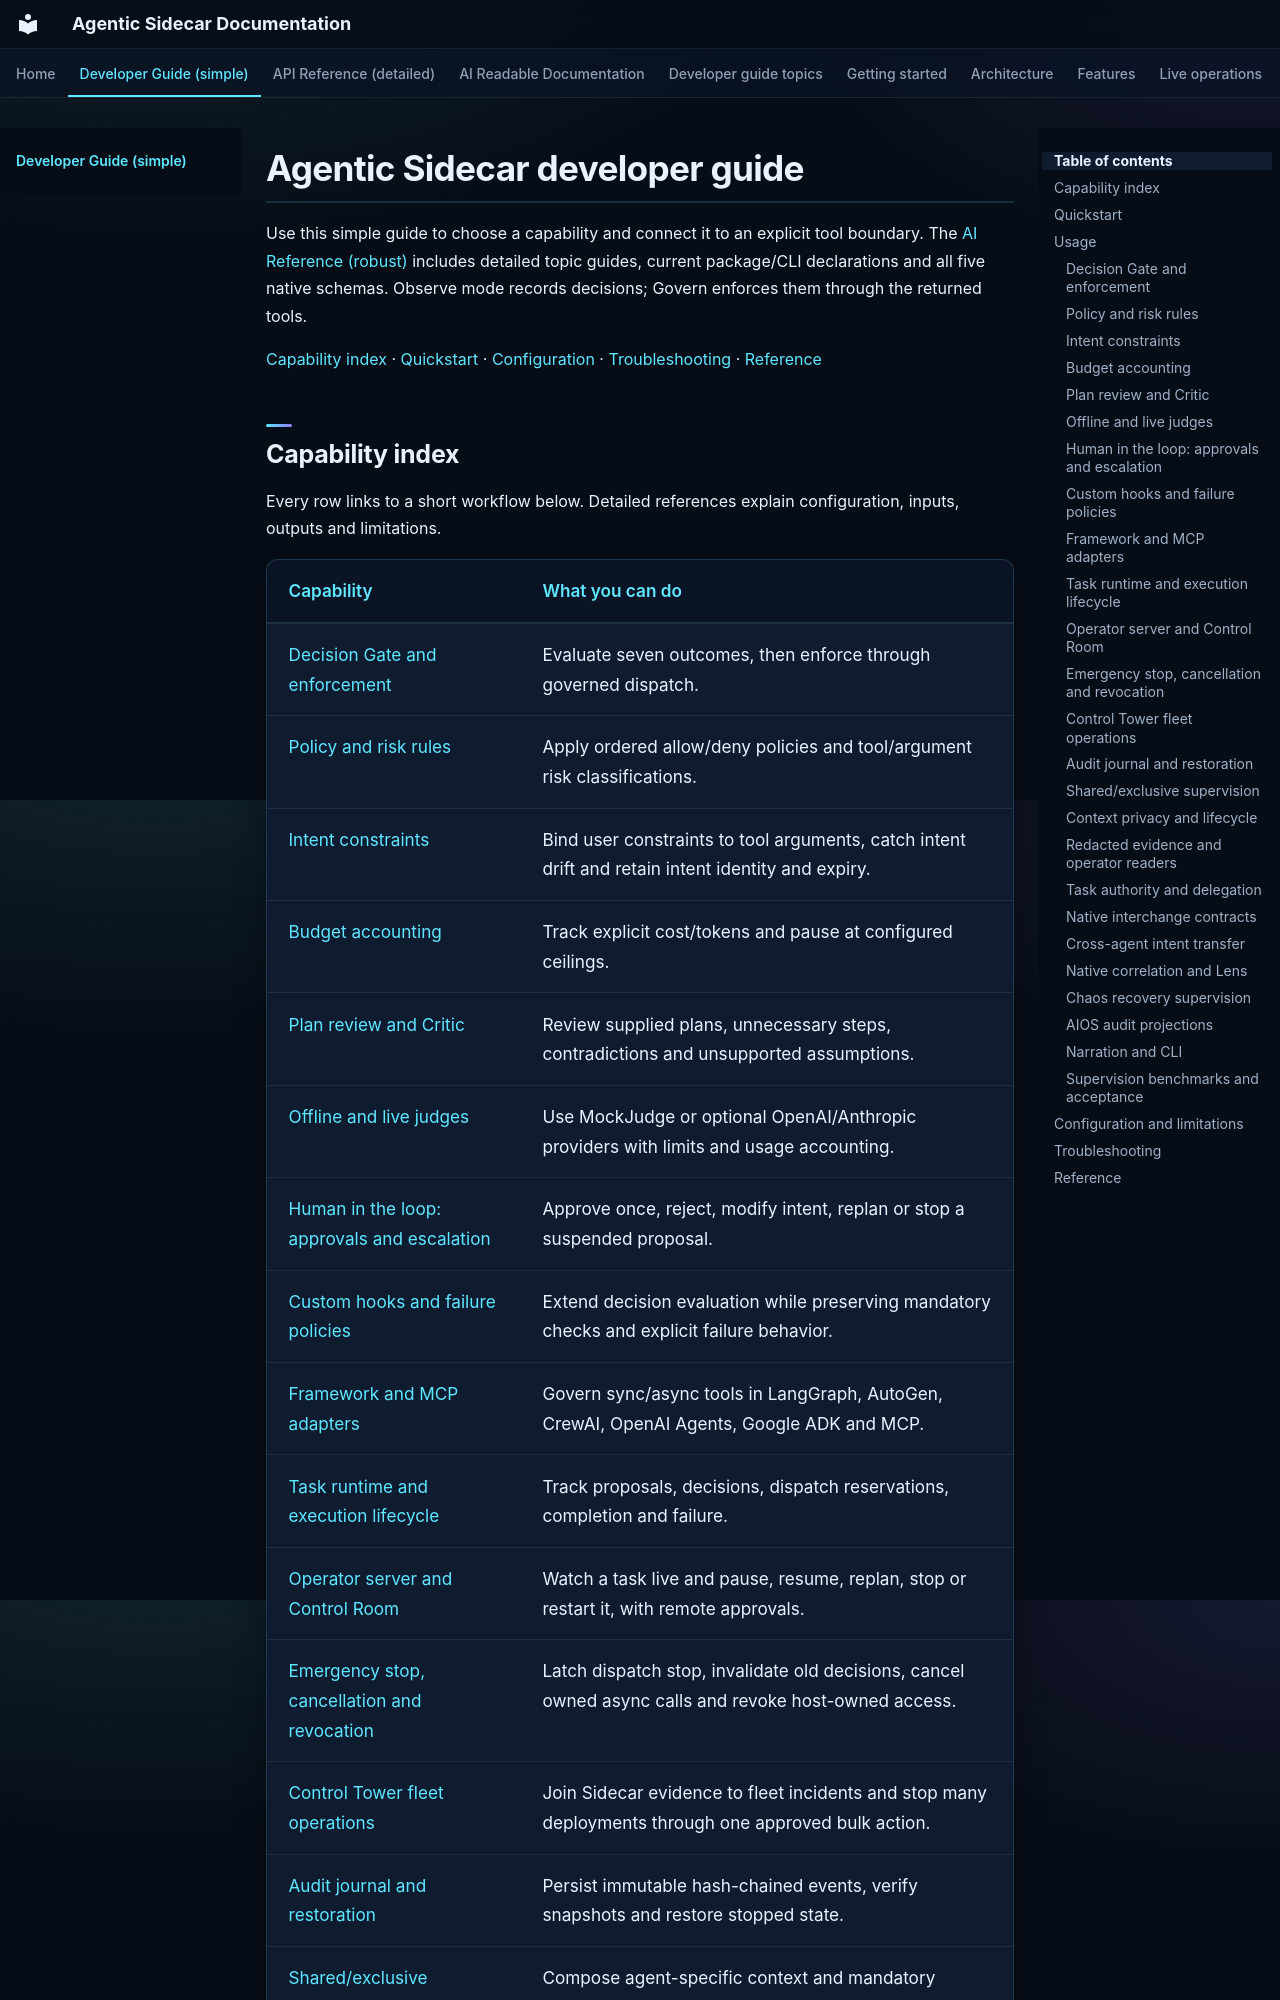

repository: DeepAgentLabs/agentic-sidecar · page: developer-guide/index.html · generator: mkdocs

# Agentic Sidecar developer guide

Use this simple guide to choose a capability and connect it to an explicit tool boundary. The [AI Reference (robust)](https://deepagentlabs.io/agentic-sidecar/docs/llms-full.md) includes detailed topic guides, current package/CLI declarations and all five native schemas. Observe mode records decisions; Govern enforces them through the returned tools.

[Capability index](#capability-index) · [Quickstart](#quickstart) · [Configuration](#settings) · [Troubleshooting](#troubleshooting) · [Reference](#reference)
